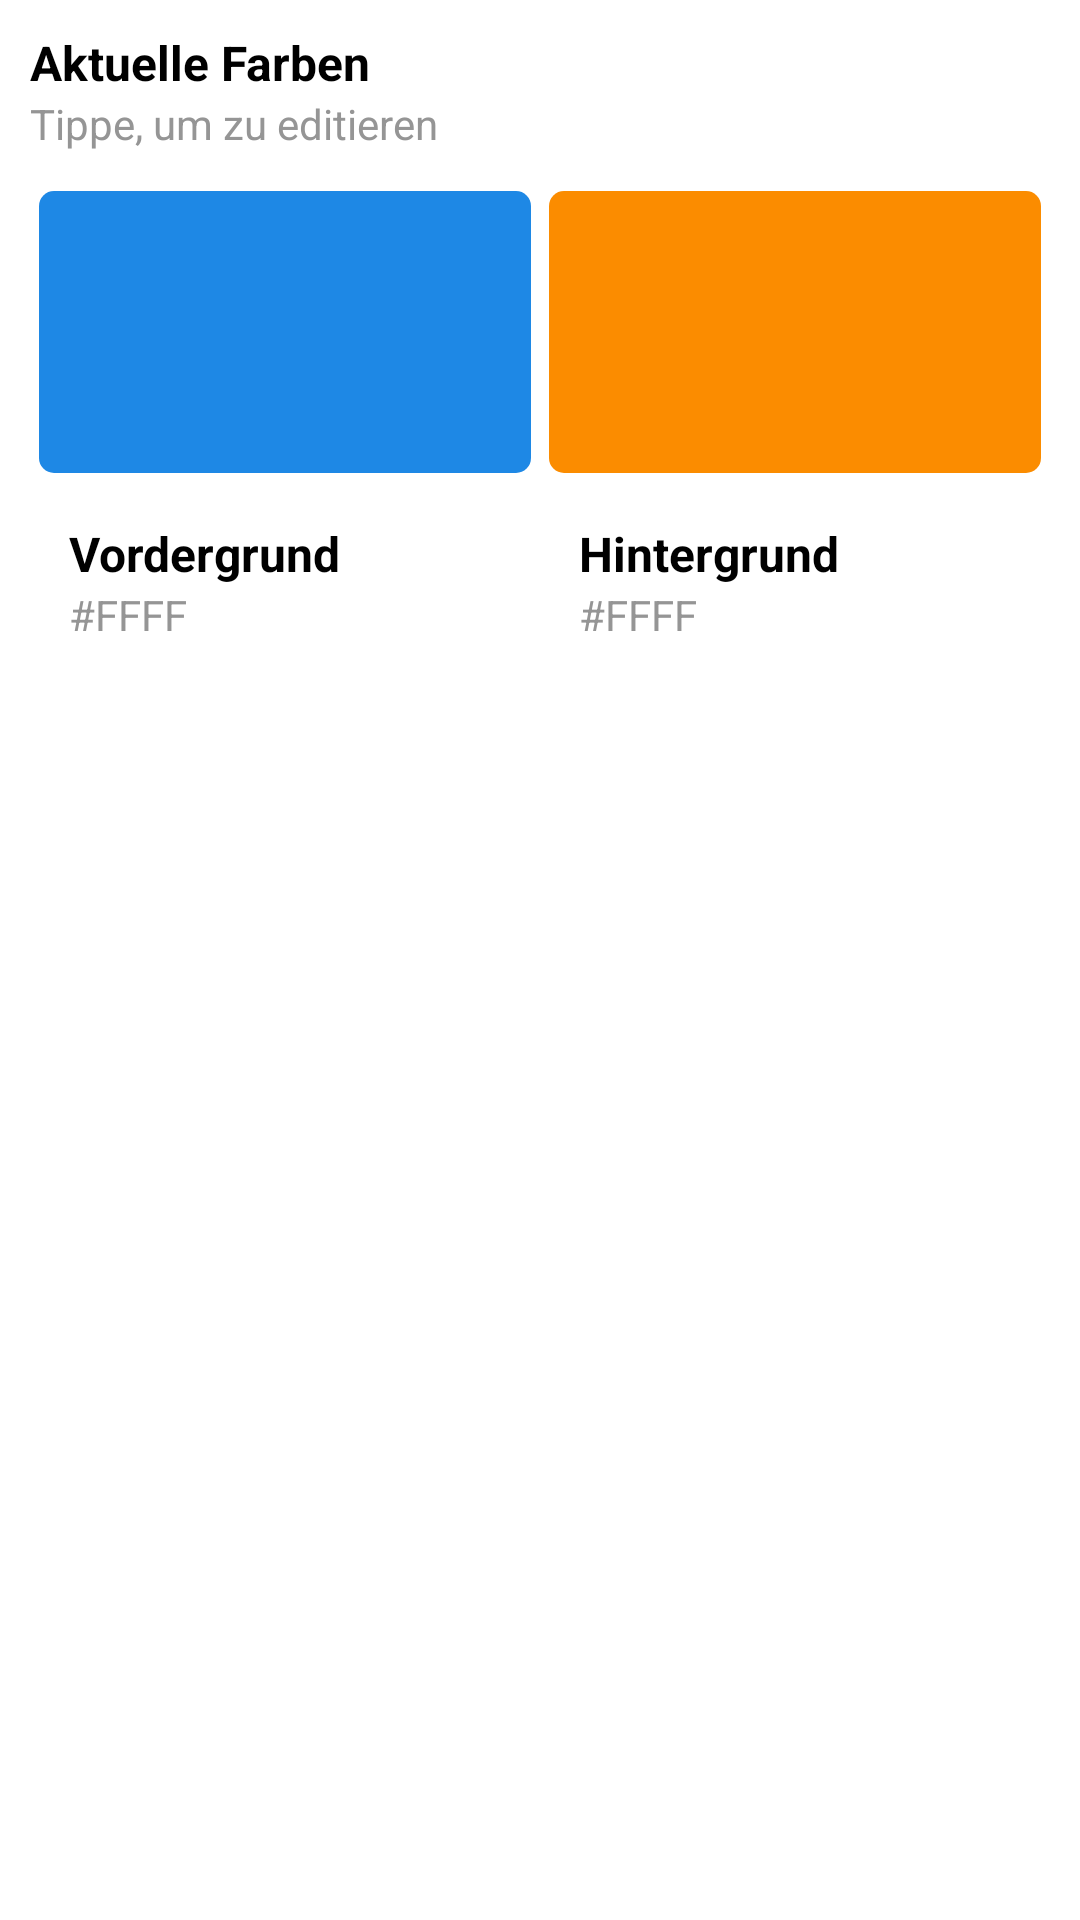

Produce the Android XML layout that renders to this screen, including the resource entries it uses.
<!-- AndroidManifest.xml: application theme Theme.Uhrenprojekt -->
<!-- res/layout/widget_color_colorchange.xml -->
<?xml version="1.0" encoding="utf-8"?>
<androidx.constraintlayout.widget.ConstraintLayout xmlns:android="http://schemas.android.com/apk/res/android"
    xmlns:app="http://schemas.android.com/apk/res-auto"
    xmlns:tools="http://schemas.android.com/tools"
    style="@style/Card"
    android:layout_width="match_parent"
    android:layout_height="wrap_content"
    android:layout_margin="5dp"
    android:backgroundTint="@color/white">

    <LinearLayout
        android:id="@+id/linearLayout4"
        android:layout_width="match_parent"
        android:layout_marginTop="10dp"
        android:layout_height="100dp"
        android:orientation="horizontal"
        app:layout_constraintStart_toStartOf="parent"
        app:layout_constraintTop_toBottomOf="@+id/textView23">

        <androidx.constraintlayout.widget.ConstraintLayout
            style="@style/Card"
            android:id="@+id/foreground_color"
            android:layout_width="0dp"
            android:layout_height="match_parent"
            android:layout_margin="3dp"
            android:layout_weight="1"

            android:backgroundTint="#1E88E5"
            android:elevation="10dp" />

        <androidx.constraintlayout.widget.ConstraintLayout
            style="@style/Card"
            android:layout_width="0dp"
            android:layout_height="match_parent"
            android:layout_margin="3dp"
            android:layout_weight="1"
            android:id="@+id/background_color"
            android:backgroundTint="#FB8C00"
            android:elevation="10dp"
            tools:layout_editor_absoluteX="1dp"
            tools:layout_editor_absoluteY="1dp" />

    </LinearLayout>

    <LinearLayout
        android:layout_width="0dp"
        android:layout_height="wrap_content"
        android:orientation="horizontal"
        app:layout_constraintEnd_toEndOf="parent"
        app:layout_constraintStart_toStartOf="parent"
        app:layout_constraintTop_toBottomOf="@+id/linearLayout4">

        <androidx.constraintlayout.widget.ConstraintLayout
            android:layout_width="match_parent"
            style="@style/Card"
            android:id="@+id/text_color_change_btn"
            android:layout_height="match_parent"
            android:backgroundTint="@color/white"
            android:layout_margin="3dp"
            android:layout_weight="1"
            android:orientation="vertical">

            <TextView
                android:id="@+id/textView17"
                style="@style/Subtitle"
                android:layout_width="0dp"
                android:layout_height="wrap_content"
                android:text="Vordergrund"
                app:layout_constraintEnd_toStartOf="@+id/imageView3"
                app:layout_constraintStart_toStartOf="parent"
                app:layout_constraintTop_toTopOf="parent" />

            <TextView
                android:id="@+id/foreground_color_info"
                style="@style/Description"
                android:layout_width="0dp"
                android:layout_height="wrap_content"
                android:text="#FFFF"
                app:layout_constraintEnd_toStartOf="@+id/imageView3"
                app:layout_constraintStart_toStartOf="parent"
                app:layout_constraintTop_toBottomOf="@+id/textView17" />

            <ImageView
                android:id="@+id/imageView3"
                android:layout_width="wrap_content"
                android:layout_height="wrap_content"
                android:layout_gravity="end"
                app:layout_constraintBottom_toBottomOf="@+id/foreground_color_info"
                app:layout_constraintEnd_toEndOf="parent"
                app:layout_constraintTop_toTopOf="@+id/textView17"
                app:srcCompat="@drawable/ic_chevron_right" />
        </androidx.constraintlayout.widget.ConstraintLayout>

        <androidx.constraintlayout.widget.ConstraintLayout
            android:layout_width="match_parent"
            android:layout_height="match_parent"
            style="@style/Card"
            android:id="@+id/back_color_change_btn"
            android:backgroundTint="@color/white"

            android:layout_margin="3dp"

            android:layout_weight="1"
            android:orientation="vertical">

            <TextView
                android:id="@+id/textView19"
                style="@style/Subtitle"
                android:layout_width="0dp"
                android:layout_height="wrap_content"
                android:text="Hintergrund"
                app:layout_constraintEnd_toStartOf="@+id/imageView5"
                app:layout_constraintStart_toStartOf="parent"
                app:layout_constraintTop_toTopOf="parent" />

            <TextView
                android:id="@+id/background_color_info"
                style="@style/Description"
                android:layout_width="0dp"
                android:layout_height="wrap_content"
                android:text="#FFFF"
                app:layout_constraintEnd_toStartOf="@+id/imageView5"
                app:layout_constraintStart_toStartOf="parent"
                app:layout_constraintTop_toBottomOf="@+id/textView19" />

            <ImageView
                android:id="@+id/imageView5"
                android:layout_width="wrap_content"
                android:layout_height="wrap_content"
                app:layout_constraintBottom_toBottomOf="@+id/background_color_info"
                app:layout_constraintEnd_toEndOf="parent"
                app:layout_constraintTop_toTopOf="@+id/textView19"
                app:srcCompat="@drawable/ic_chevron_right" />
        </androidx.constraintlayout.widget.ConstraintLayout>
    </LinearLayout>

    <TextView
        android:id="@+id/textView22"
        android:layout_width="wrap_content"
        android:layout_height="wrap_content"
        style="@style/Subtitle"
        android:text="Aktuelle Farben"
        app:layout_constraintStart_toStartOf="parent"
        app:layout_constraintTop_toTopOf="parent" />

    <TextView
        android:id="@+id/textView23"
        android:layout_width="wrap_content"
        android:layout_height="wrap_content"
        style="@style/Description"
        android:text="Tippe, um zu editieren"
        app:layout_constraintStart_toStartOf="parent"
        app:layout_constraintTop_toBottomOf="@+id/textView22" />


</androidx.constraintlayout.widget.ConstraintLayout>
<!-- resources referenced by this layout -->
<resources>
  <color name="white">#FFFFFFFF</color>
  <!-- drawable ic_chevron_right (drawable) -->
  <vector xmlns:android="http://schemas.android.com/apk/res/android"
      android:width="24dp"
      android:height="24dp"
      android:viewportWidth="24"
      android:viewportHeight="24">
    <path
        android:pathData="M9,18l6,-6l-6,-6"
        android:strokeLineJoin="round"
        android:strokeWidth="2"
        android:fillColor="#00000000"
        android:strokeColor="#FFF"
        android:strokeLineCap="round"/>
  </vector>
  <style name="Card">
          <item name="android:background">@drawable/card</item>
          <item name="android:foreground">?selectableItemBackground</item>
          <item name="android:elevation">30dp</item>
  
          <item name="android:padding">@dimen/default_padding</item>
          <item name="android:layout_margin">@dimen/default_margin</item>
  
      </style>
  <style name="Description">
          <item name="android:textColor">@color/description</item>
          <item name="android:layout_width">0dp</item>
          <item name="android:layout_height">wrap_content</item>
          <item name="android:text">"Desc"</item>
      </style>
  <style name="Subtitle">
          <item name="android:textStyle">bold</item>
          <item name="android:textSize">@dimen/subtitle</item>
          <item name="android:layout_width">0dp</item>
          <item name="android:textColor">@color/black</item>
          <item name="android:layout_height">wrap_content</item>
      </style>
  <style name="Theme.Uhrenprojekt" parent="Theme.MaterialComponents.DayNight.NoActionBar">
          
          <item name="colorPrimary">@color/purple_500</item>
          <item name="colorPrimaryVariant">@color/purple_700</item>
          <item name="colorOnPrimary">@color/dk_gray</item>
          
          <item name="colorSecondary">@color/black</item>
          <item name="colorSecondaryVariant">@color/teal_700</item>
          <item name="colorOnSecondary">@color/black</item>
  
          
          <item name="fontFamily">@font/quicksand_medium</item>
          <item name="android:textColor">@color/black</item>
          <item name="android:statusBarColor">@android:color/transparent</item>
          <item name="sheetsTitleColor">#000</item>
          <item name="sheetsBackgroundColor">#FFF</item>
          <item name="sheetsButtonColor">#000</item>
  
      </style>
  <!-- drawable card (drawable) -->
  <?xml version="1.0" encoding="utf-8"?>
  <shape android:shape="rectangle"
      android:tint="#F0F2F8"
      xmlns:android="http://schemas.android.com/apk/res/android">
      <corners android:radius="5dp"/>
  </shape>
  <dimen name="default_padding">10dp</dimen>
  <dimen name="default_margin">15dp</dimen>
  <color name="description">#959595</color>
  <dimen name="subtitle">16sp</dimen>
  <color name="black">#FF000000</color>
  <color name="purple_500">#FF6200EE</color>
  <color name="purple_700">#FF3700B3</color>
  <color name="dk_gray">#363636</color>
  <color name="teal_700">#FF018786</color>
</resources>
